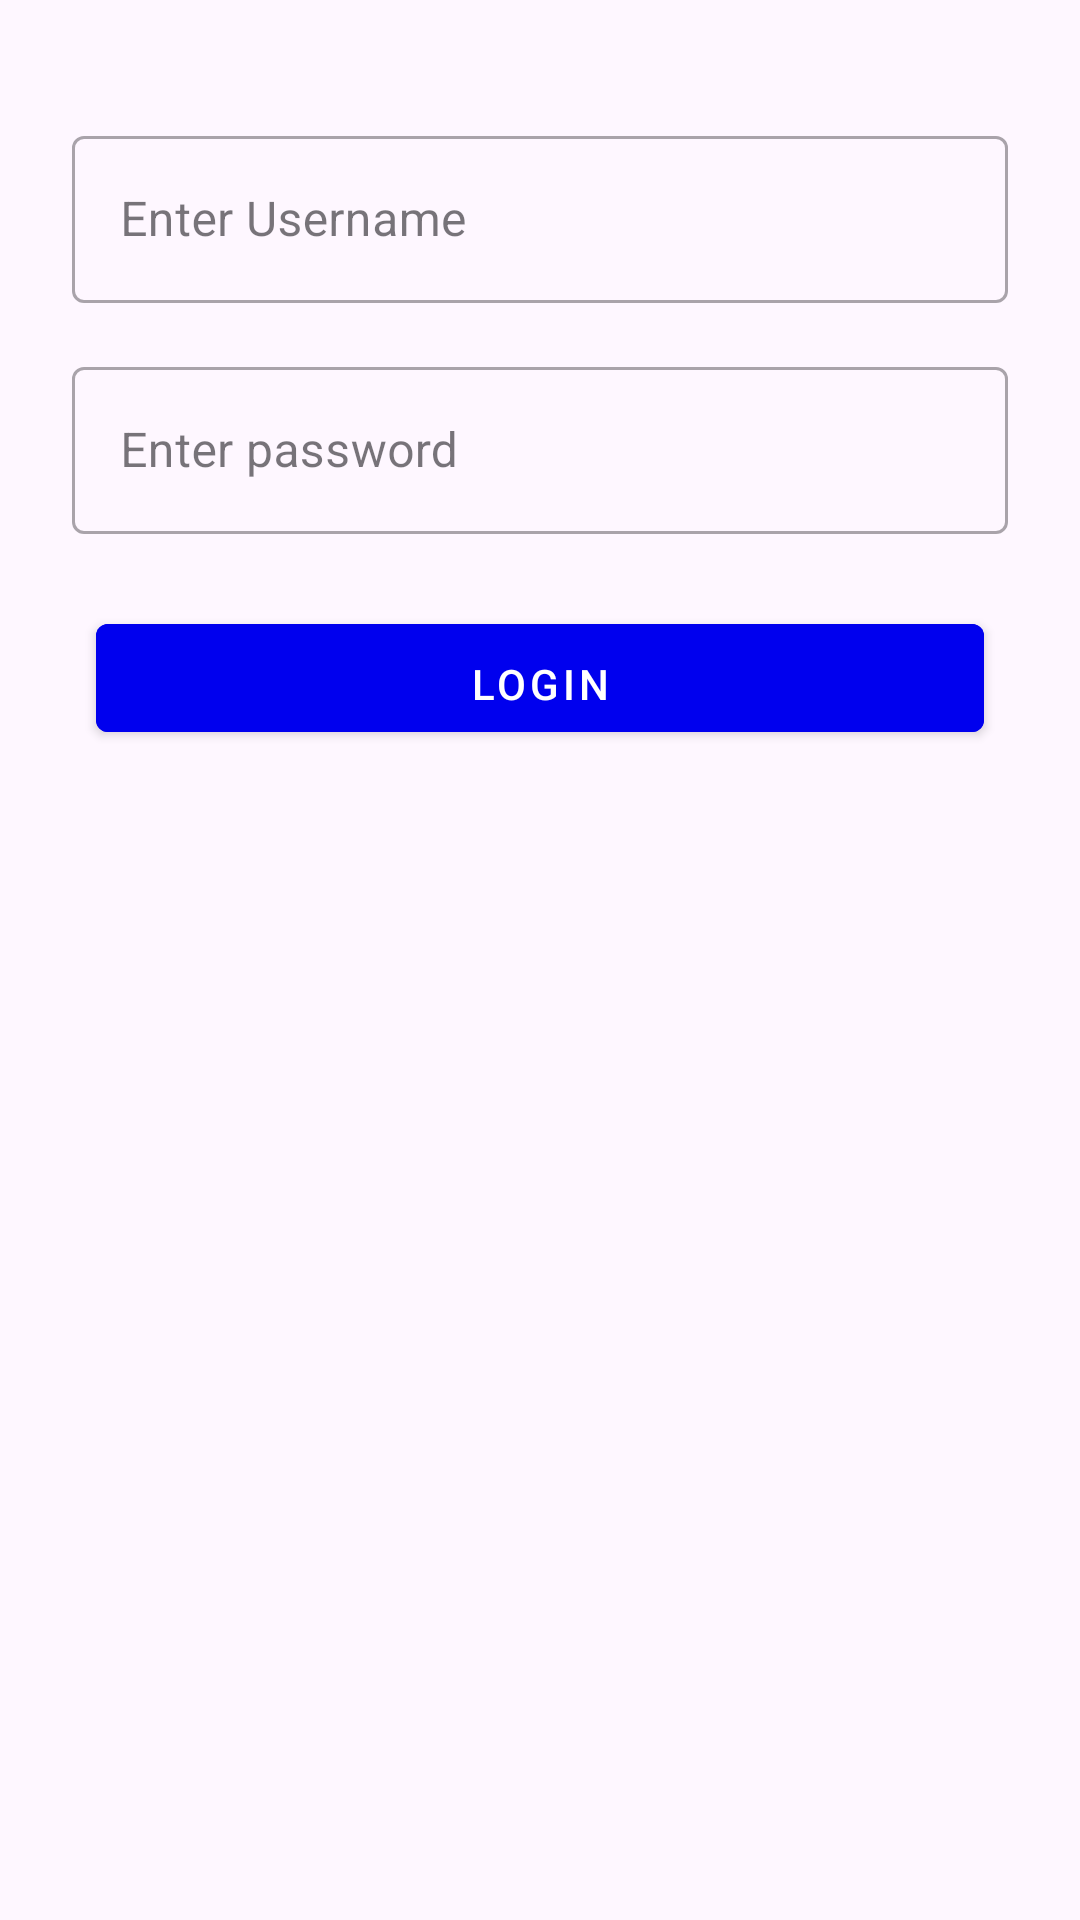

Produce the Android XML layout that renders to this screen, including the resource entries it uses.
<!-- AndroidManifest.xml: application theme Theme.ETESA -->
<!-- res/layout/activity_login_main.xml -->
<?xml version="1.0" encoding="utf-8"?>
<RelativeLayout xmlns:android="http://schemas.android.com/apk/res/android"
    xmlns:app="http://schemas.android.com/apk/res-auto"
    xmlns:tools="http://schemas.android.com/tools"
    android:layout_width="match_parent"
    android:layout_height="match_parent"
    tools:context=".LoginActivityMain"
    android:padding="16dp">

    <LinearLayout
        android:layout_width="match_parent"
        android:layout_height="match_parent"
        android:layout_alignParentTop="true"
        android:layout_alignParentBottom="true"
        android:layout_centerHorizontal="true"
        android:layout_marginTop="16dp"
        android:layout_marginBottom="16dp"
        android:orientation="vertical">

        
        
        
        
        
        
        
        

        
        
        
        
        

        

        <com.google.android.material.textfield.TextInputLayout
            style="@style/Widget.MaterialComponents.TextInputLayout.OutlinedBox"
            android:layout_width="match_parent"
            android:layout_height="wrap_content"
            android:layout_below="@+id/dropdown"
            android:layout_margin="8dp"
            android:hint="Enter Username"
            app:startIconDrawable="@drawable/person_icon">

            <EditText
                android:id="@+id/userEmail"
                android:layout_width="match_parent"
                android:layout_height="wrap_content"
                android:text=""
                android:inputType="textEmailAddress"/>

        </com.google.android.material.textfield.TextInputLayout>

        <com.google.android.material.textfield.TextInputLayout
            style="@style/Widget.MaterialComponents.TextInputLayout.OutlinedBox"
            android:layout_width="match_parent"
            android:layout_height="wrap_content"
            android:layout_below="@+id/username"
            android:layout_margin="8dp"
            android:hint="Enter password"
            app:startIconDrawable="@drawable/key_icon">

            <EditText
                android:id="@+id/userpassword"
                android:layout_width="match_parent"
                android:layout_height="wrap_content"
                android:text=""
                android:inputType="textPassword"/>

        </com.google.android.material.textfield.TextInputLayout>

        <com.google.android.material.button.MaterialButton
            style="@style/Widget.MaterialComponents.Button"
            android:id="@+id/clickButton"
            android:layout_width="match_parent"
            android:layout_height="wrap_content"
            android:paddingTop="8dp"
            android:layout_margin="16dp"
            android:text="LOGIN"
            android:backgroundTint="@color/coors_blue"
            tools:ignore="MissingConstraints"
            android:layout_gravity="center_horizontal"/>

    </LinearLayout>



</RelativeLayout>
<!-- resources referenced by this layout -->
<resources>
  <color name="coors_blue">#0000EE</color>
  <style name="Theme.ETESA" parent="Base.Theme.ETESA" />
  <style name="Base.Theme.ETESA" parent="Theme.Material3.DayNight.NoActionBar">
          
          
      </style>
</resources>
